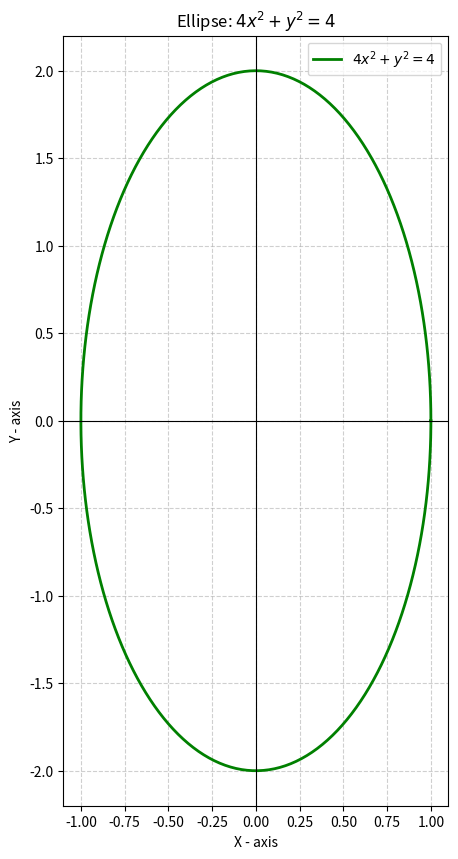

The matplotlib source for this figure:
import numpy as np
import matplotlib.pyplot as plt

# Ellipse: 4x^2 + y^2 = 4  ->  (x^2/1^2) + (y^2/2^2) = 1
a = 2   # semi-major axis along y
b = 1   # semi-minor axis along x

theta = np.linspace(0, 2*np.pi, 400)
x = b * np.cos(theta)
y = a * np.sin(theta)

# Plot the ellipse
plt.figure(figsize=(10,10))
plt.plot(x, y, 'g', linewidth=2, label=r'$4x^2 + y^2 = 4$')

# Axes and formatting
plt.axhline(0, color='k', linewidth=0.8)
plt.axvline(0, color='k', linewidth=0.8)
plt.gca().set_aspect('equal', adjustable='box')
plt.title('Ellipse: $4x^2 + y^2 = 4$')
plt.xlabel('X - axis')
plt.ylabel('Y - axis')
plt.legend(loc='upper right')
plt.grid(True, linestyle='--', alpha=0.6)
plt.show()